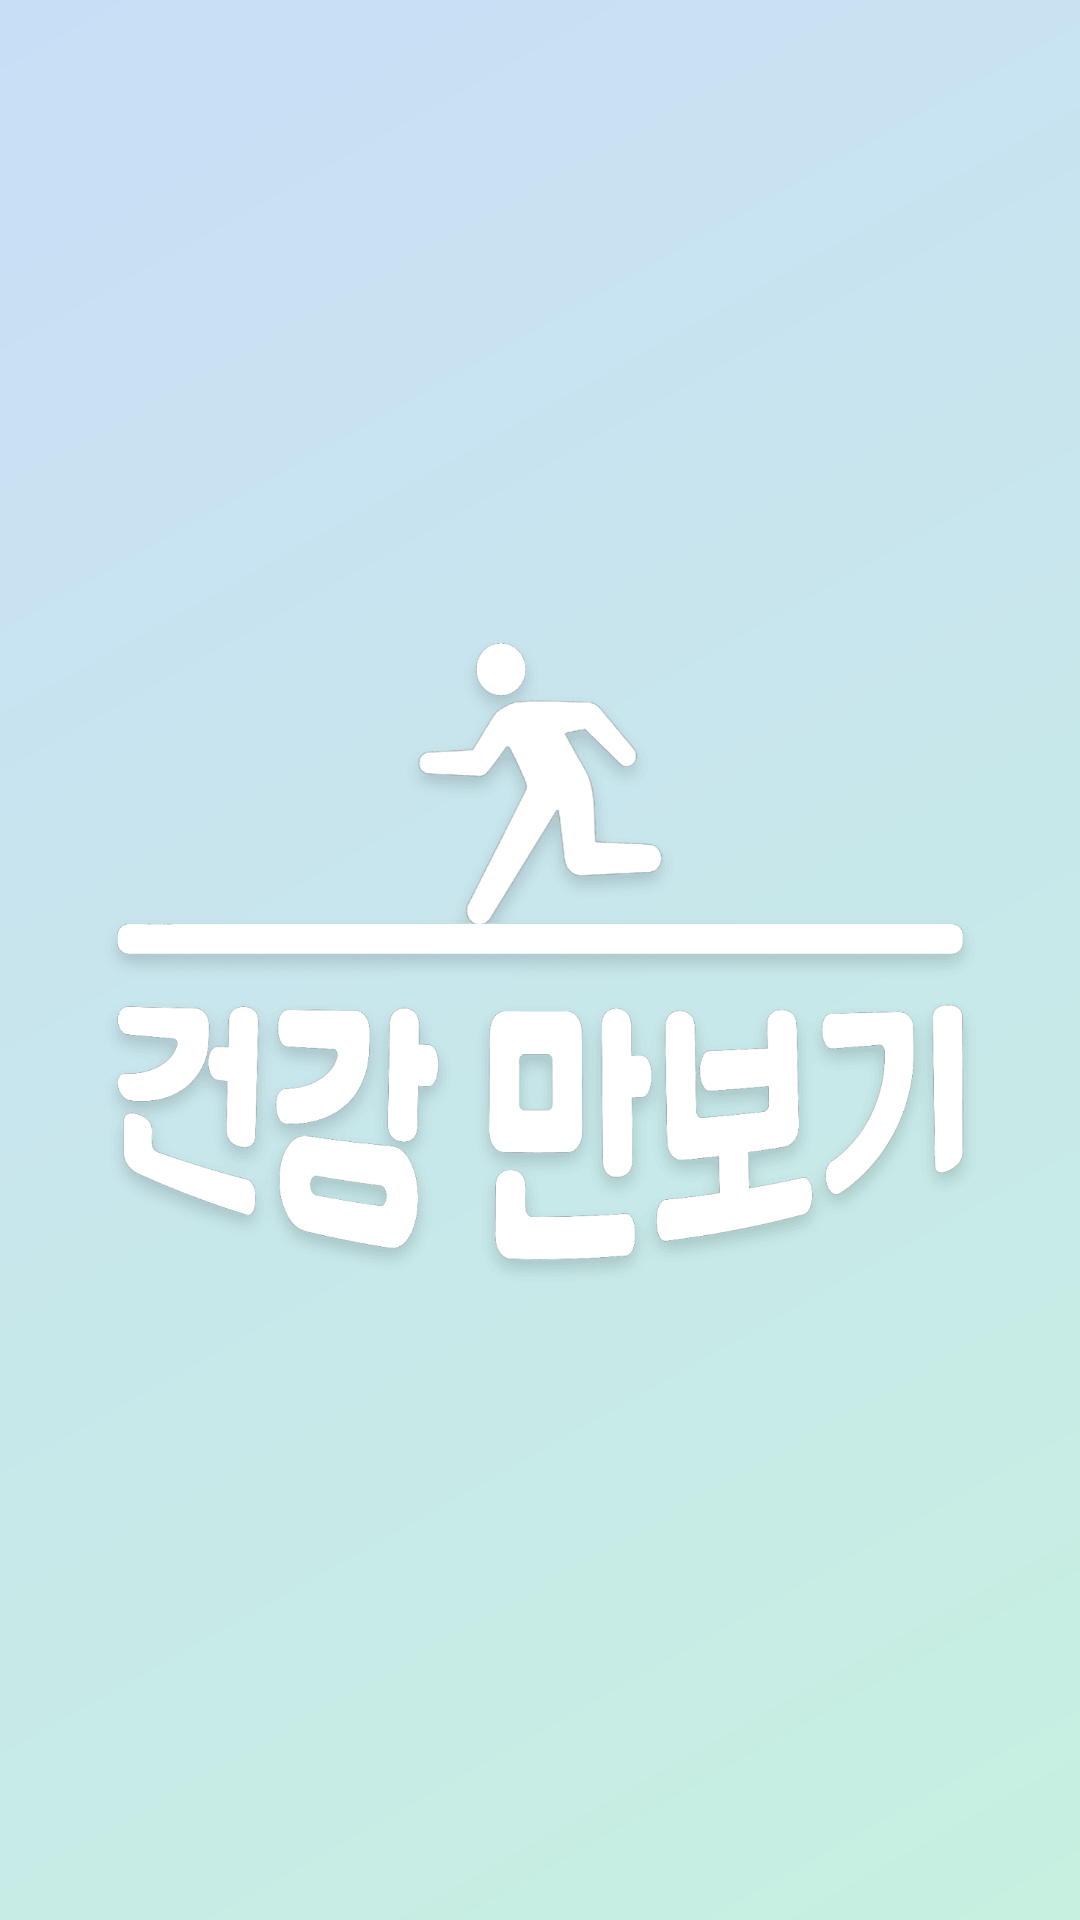

The Android layout XML behind this screen, and the referenced resources:
<!-- AndroidManifest.xml: application theme Theme.HealthPedometer -->
<!-- res/layout/activity_loading.xml -->
<?xml version="1.0" encoding="utf-8"?>
<androidx.constraintlayout.widget.ConstraintLayout xmlns:android="http://schemas.android.com/apk/res/android"
    xmlns:app="http://schemas.android.com/apk/res-auto"
    android:layout_width="match_parent"
    android:layout_height="match_parent"
    android:background="@drawable/gradient">

    <ImageView
        android:contentDescription="@string/app_name"
        android:id="@+id/title"
        android:layout_width="360dp"
        android:layout_height="360dp"
        app:layout_constraintBottom_toBottomOf="parent"
        app:layout_constraintEnd_toEndOf="parent"
        app:layout_constraintStart_toStartOf="parent"
        app:layout_constraintTop_toTopOf="parent"
        android:adjustViewBounds="true"
        app:srcCompat="@drawable/title" />
</androidx.constraintlayout.widget.ConstraintLayout>
<!-- resources referenced by this layout -->
<resources>
  <!-- drawable gradient (drawable) -->
  <?xml version="1.0" encoding="utf-8"?>
  <shape xmlns:android="http://schemas.android.com/apk/res/android">
      <gradient
          android:angle="135"
          android:endColor="#c8def7"
          android:startColor="#c7f0e0" />
  </shape>
  <!-- drawable title: png bitmap (drawable, 40101 bytes) -->
  <string name="app_name">Health pedometer</string>
  <style name="Theme.HealthPedometer" parent="Theme.MaterialComponents.DayNight.DarkActionBar">
          
          <item name="colorPrimary">@color/purple_500</item>
          <item name="colorPrimaryVariant">@color/purple_700</item>
          <item name="colorOnPrimary">@color/white</item>
          
          <item name="colorSecondary">@color/teal_200</item>
          <item name="colorSecondaryVariant">@color/teal_700</item>
          <item name="colorOnSecondary">@color/black</item>
          
          <item name="android:statusBarColor" tools:targetApi="l">?attr/colorPrimaryVariant</item>
          
      </style>
  <!-- not gathered from this repository: default colours our renderer supplied (Android Studio template values) -->
  <color name="purple_500">#FF6200EE</color>
  <color name="purple_700">#FF3700B3</color>
  <color name="teal_200">#FF03DAC5</color>
  <color name="teal_700">#FF018786</color>
  <color name="black">#FF000000</color>
  <color name="white">#FFFFFFFF</color>
</resources>
